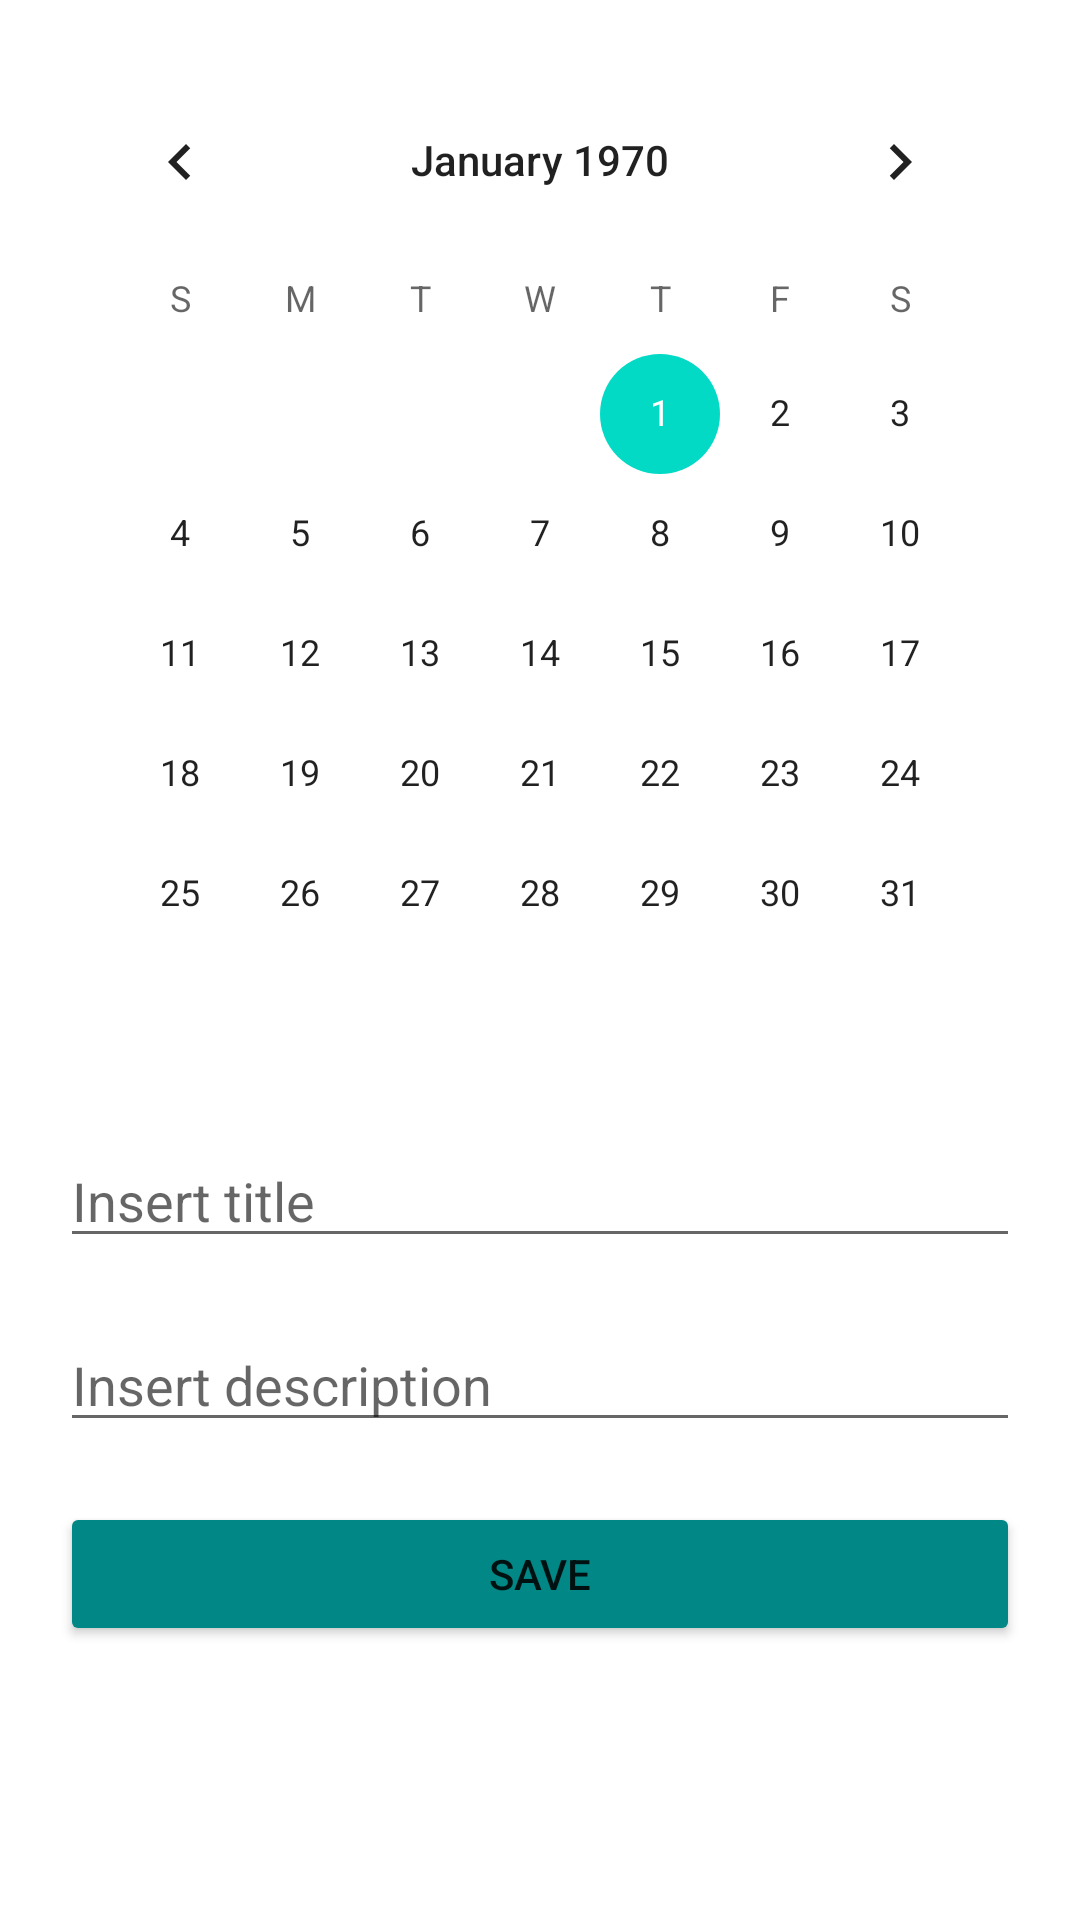

Write the Android layout XML for this screen, with the resource values it uses.
<!-- AndroidManifest.xml: application theme Theme.EventReminder -->
<!-- res/layout/fragment_second.xml -->
<?xml version="1.0" encoding="utf-8"?>
<androidx.constraintlayout.widget.ConstraintLayout xmlns:android="http://schemas.android.com/apk/res/android"
    xmlns:app="http://schemas.android.com/apk/res-auto"
    xmlns:tools="http://schemas.android.com/tools"
    android:layout_width="match_parent"
    android:layout_height="match_parent"
    tools:context=".SecondFragment">

    <LinearLayout
        android:layout_width="match_parent"
        android:layout_height="match_parent"
        android:orientation="vertical"
        android:padding="20dp"
        app:layout_constraintBottom_toBottomOf="parent"
        app:layout_constraintEnd_toEndOf="parent"
        app:layout_constraintStart_toStartOf="parent"
        app:layout_constraintTop_toTopOf="parent">

        <CalendarView
            android:id="@+id/cv_event_date"
            android:layout_width="match_parent"
            android:layout_height="wrap_content"
            android:layout_marginBottom="20dp" />

        <EditText
            android:id="@+id/tv_event_title"
            android:layout_width="match_parent"
            android:layout_height="wrap_content"
            android:hint="@string/et_event_title"
            android:autofillHints="@null"
            android:inputType="text" />

        <EditText
            android:id="@+id/tv_event_description"
            android:layout_width="match_parent"
            android:layout_height="wrap_content"
            android:layout_marginTop="20dp"
            android:hint="@string/et_event_desc"
            android:autofillHints="@null"
            android:inputType="text"/>

        <LinearLayout
            android:layout_width="match_parent"
            android:layout_height="wrap_content"
            android:layout_marginTop="20dp"
            android:orientation="horizontal">

            <Button
                android:id="@+id/btn_save"
                android:layout_width="0dp"
                android:layout_height="wrap_content"
                android:layout_weight="1"
                android:backgroundTint="@color/teal_700"
                android:text="@string/save" />

        </LinearLayout>

    </LinearLayout>


</androidx.constraintlayout.widget.ConstraintLayout>
<!-- resources referenced by this layout -->
<resources>
  <color name="teal_700">#FF018786</color>
  <string name="et_event_desc">Insert description</string>
  <string name="et_event_title">Insert title</string>
  <string name="save">Save</string>
  <style name="Theme.EventReminder" parent="Theme.MaterialComponents.DayNight.DarkActionBar">
          
          <item name="colorPrimary">@color/orange</item>
          <item name="colorPrimaryVariant">@color/orange</item>
          <item name="colorOnPrimary">@color/white</item>
          
          <item name="colorSecondary">@color/teal_200</item>
          <item name="colorSecondaryVariant">@color/teal_700</item>
          <item name="colorOnSecondary">@color/black</item>
          
          <item name="android:statusBarColor" tools:targetApi="21">?attr/colorPrimaryVariant</item>
          
      </style>
  <color name="orange">#f58442</color>
  <color name="white">#FFFFFFFF</color>
  <color name="teal_200">#FF03DAC5</color>
  <color name="black">#FF000000</color>
</resources>
